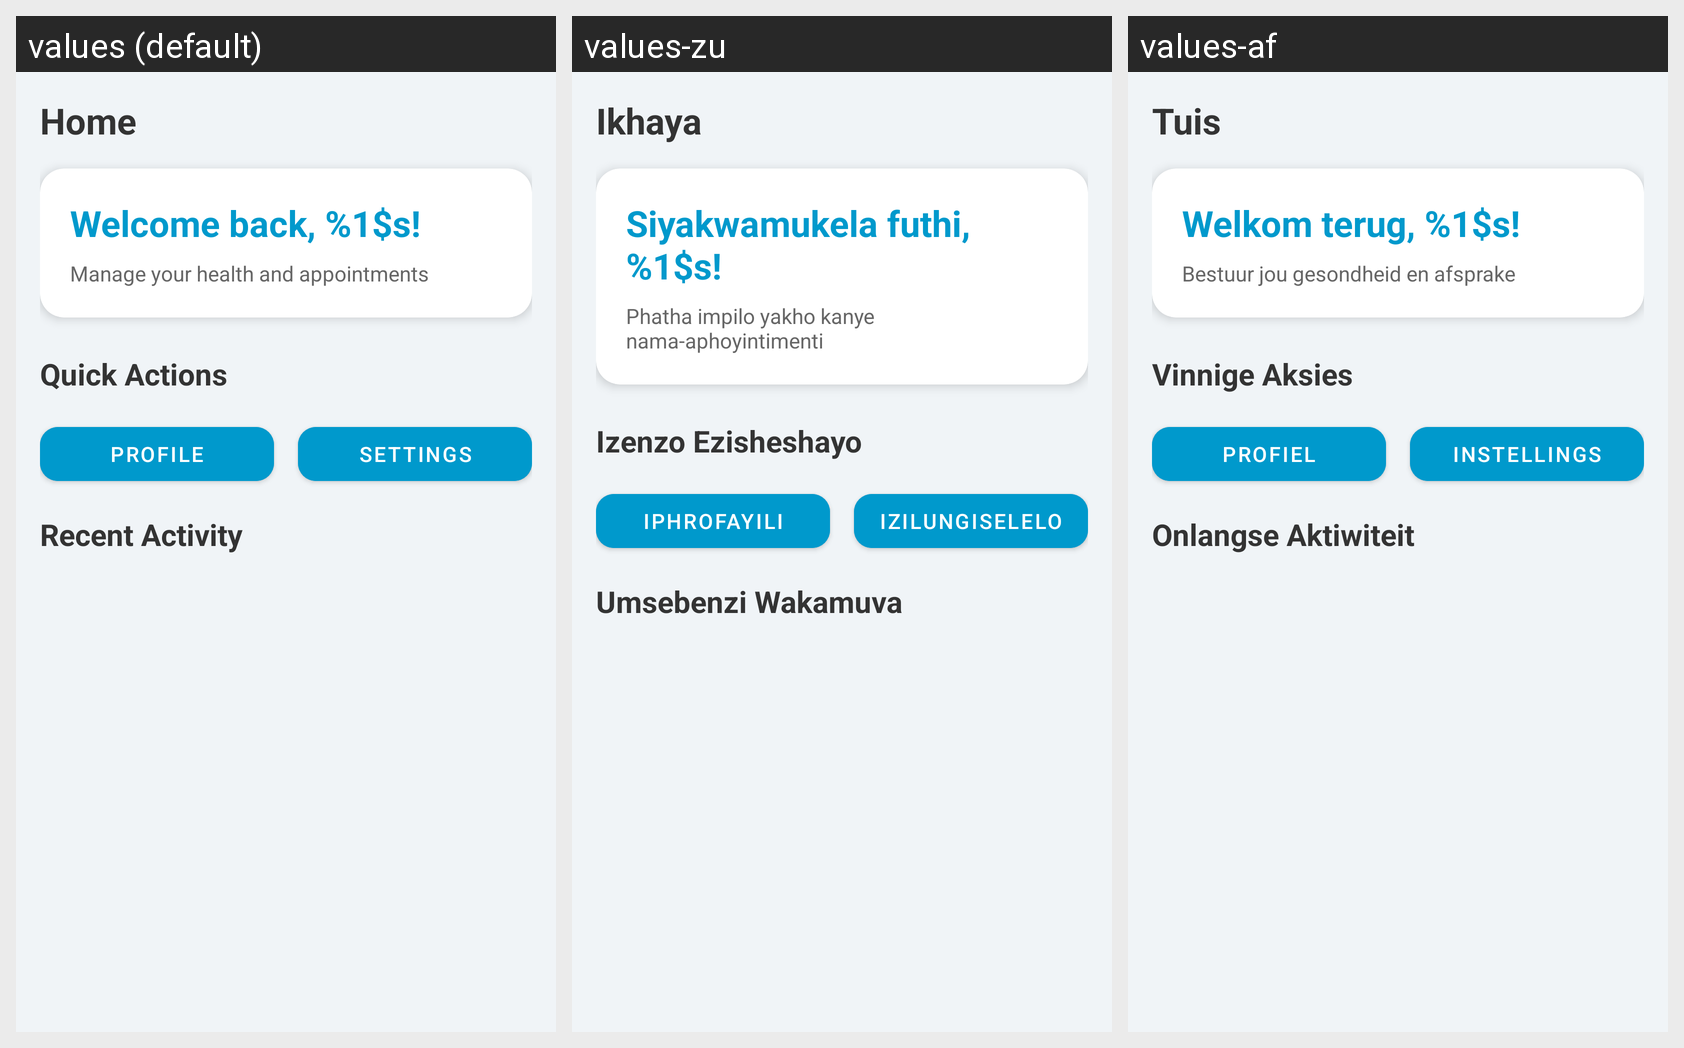

Locale-by-locale string values for the Android screen shown in this grid:
Android screen res/layout/fragment_home.xml rendered under 3 locales, left to right: values (default), values-zu, values-af. Device: Nexus 5 (rendered at 1080×1920; each locale shown at half size, 540×960, under a caption strip naming it); theme Theme.MedAssist.
Strings drawn on this screen, with the default value and each locale's value (text and hints the layout hard-codes, and strings that could not be matched under every locale, appear in the picture but are not listed):

home_title
  values: Home
  values-zu: Ikhaya
  values-af: Tuis

welcome_back
  values: Welcome back, %1$s!
  values-zu: Siyakwamukela futhi, %1$s!
  values-af: Welkom terug, %1$s!

home_subtitle
  values: Manage your health and appointments
  values-zu: Phatha impilo yakho kanye nama-aphoyintimenti
  values-af: Bestuur jou gesondheid en afsprake

quick_actions
  values: Quick Actions
  values-zu: Izenzo Ezisheshayo
  values-af: Vinnige Aksies

profile
  values: Profile
  values-zu: Iphrofayili
  values-af: Profiel

settings
  values: Settings
  values-zu: Izilungiselelo
  values-af: Instellings

recent_activity
  values: Recent Activity
  values-zu: Umsebenzi Wakamuva
  values-af: Onlangse Aktiwiteit
